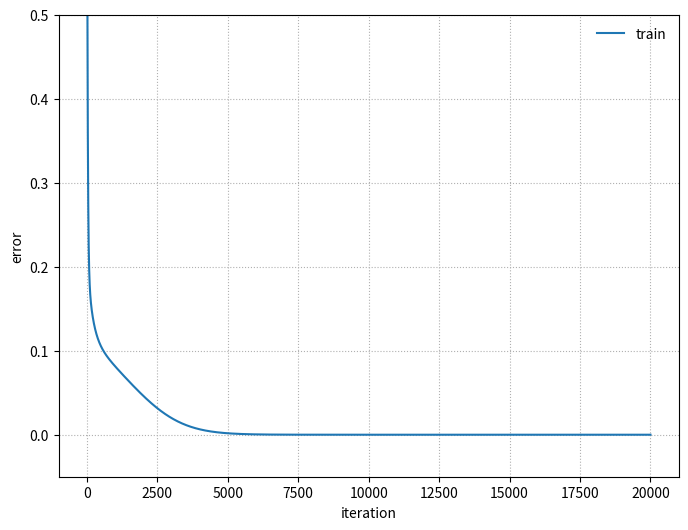

The matplotlib source for this figure:
import matplotlib
matplotlib.use('Agg')
import sys, os
import numpy as np
import matplotlib.pyplot as plt


def xavier_init(fan_in, fan_out):
    '''
    Xavier weight initialization.

    Returns:
        (fan_in, fan_out) weight matrix
    '''
    return np.random.randn(fan_in, fan_out) / np.sqrt(fan_in)


def concat_bias(x, axis):
    '''
    Concatenate matrix with a vector of ones.
    '''
    if axis == 0:
        bias = np.ones((1, x.shape[1]))
    elif axis == 1:
        bias = np.ones((x.shape[0], 1))
    return np.concatenate([x, bias], axis=axis)


def forward(x, w1, w2):
    '''
    Neural network forward pass.

    Args:
        x: (N, D) input features
        w1: (M, D + 1) hidden weights
        w2: (K, M + 1) output weights
    Returns:
        y_pred: (N, K) output predictions
        z: (N, M) hidden activations
    '''
    (N, D) = x.shape
    M = w1.shape[0]
    K = w2.shape[0]
    assert w1.shape == (M, D + 1)
    assert w2.shape == (K, M + 1)

    a = w1 @ concat_bias(x.T, axis=0)
    z = np.tanh(a)
    assert z.shape == (M, N)

    y_pred = w2 @ concat_bias(z, axis=0)
    assert y_pred.shape == (K, N)

    return y_pred.T, z.T


def backprop(x, y, M, iters, eta):
    '''
    Neural network training.

    Args:
        x: (N, D) input features
        y: (N, K) output labels
        M: Number of hidden units
        iters: Number of iterations
        eta: Learning rate
    Returns:
        w1: (M, D + 1) hidden weights
        w2: (K, M + 1) output weights
        error: (iters + 1, 1) training error
    '''
    (N, D) = x.shape
    K = y.shape[1]
    assert y.shape == (N, K)

    # weight initialization
    w1 = xavier_init(D + 1, M).T
    w2 = xavier_init(M + 1, 1).T
    assert w1.shape == (M, D + 1)
    assert w2.shape == (K, M + 1)

    # gradient descent
    error = []
    for i in range(iters + 1):

        # forward pass
        y_pred, z = forward(x, w1, w2)
        y_diff = (y_pred - y)
        E = (y_diff**2).sum() / (2*N)
        assert y_diff.shape == (N, K)
        assert z.shape == (N, M)

        print(f'[iteration {i}] error = {E:.4f}')
        error.append(E)

        if i == iters: # stopping criteria
            break

        # backward pass
        dE_dy  = y_diff / N
        dy_dw2 = concat_bias(z, axis=1)
        dy_dz  = w2
        assert dE_dy.shape  == (N, K)
        assert dy_dw2.shape == (N, M + 1)
        assert dy_dz.shape  == (K, M + 1)

        dE_dw2 = dE_dy.T @ dy_dw2
        assert dE_dw2.shape == (K, M + 1)

        dE_dz = dE_dy @ dy_dz[:,:-1]
        assert dE_dz.shape == (N, M)

        # hidden layer
        dz_da  = (1 - z**2)
        da_dw1 = concat_bias(x, axis=1)
        da_dx  = w1
        assert dz_da.shape  == (N, M)
        assert da_dw1.shape == (N, D + 1)
        assert da_dx.shape  == (M, D + 1)

        dE_dw1 = (dE_dz * dz_da).T @ da_dw1
        assert dE_dw1.shape == (M, D + 1)

        dE_dx = (dE_dz * dz_da) @ da_dx[:,:-1]
        assert dE_dx.shape == (N, D)

        # weight update
        w1 -= eta * dE_dw1
        w2 -= eta * dE_dw2

    return w1, w2, error


if __name__ == '__main__':

    # XOR data
    x = np.array([
        [0, 0],
        [0, 1],
        [1, 0],
        [1, 1]
    ])
    y = np.array([[0, 1, 1, 0]]).T
    print(x)
    print(y)

    # train neural network
    w1, w2, error = backprop(x, y, M=10, iters=20000, eta=5e-3)

    # final evaluation
    y_pred, z = forward(x, w1, w2)
    print(y_pred)

    # plot training error
    fig, ax = plt.subplots(figsize=(8,6))
    ax.plot(error, label='train')
    ax.legend(frameon=False)
    ax.set_xlabel('iteration')
    ax.set_ylabel('error')
    max_error = np.max(error)
    ax.set_ylim(-0.05, 0.5)
    ax.grid(linestyle=':')
    ax.set_axisbelow(True)
    fig.savefig('training.png', bbox_inches='tight')
